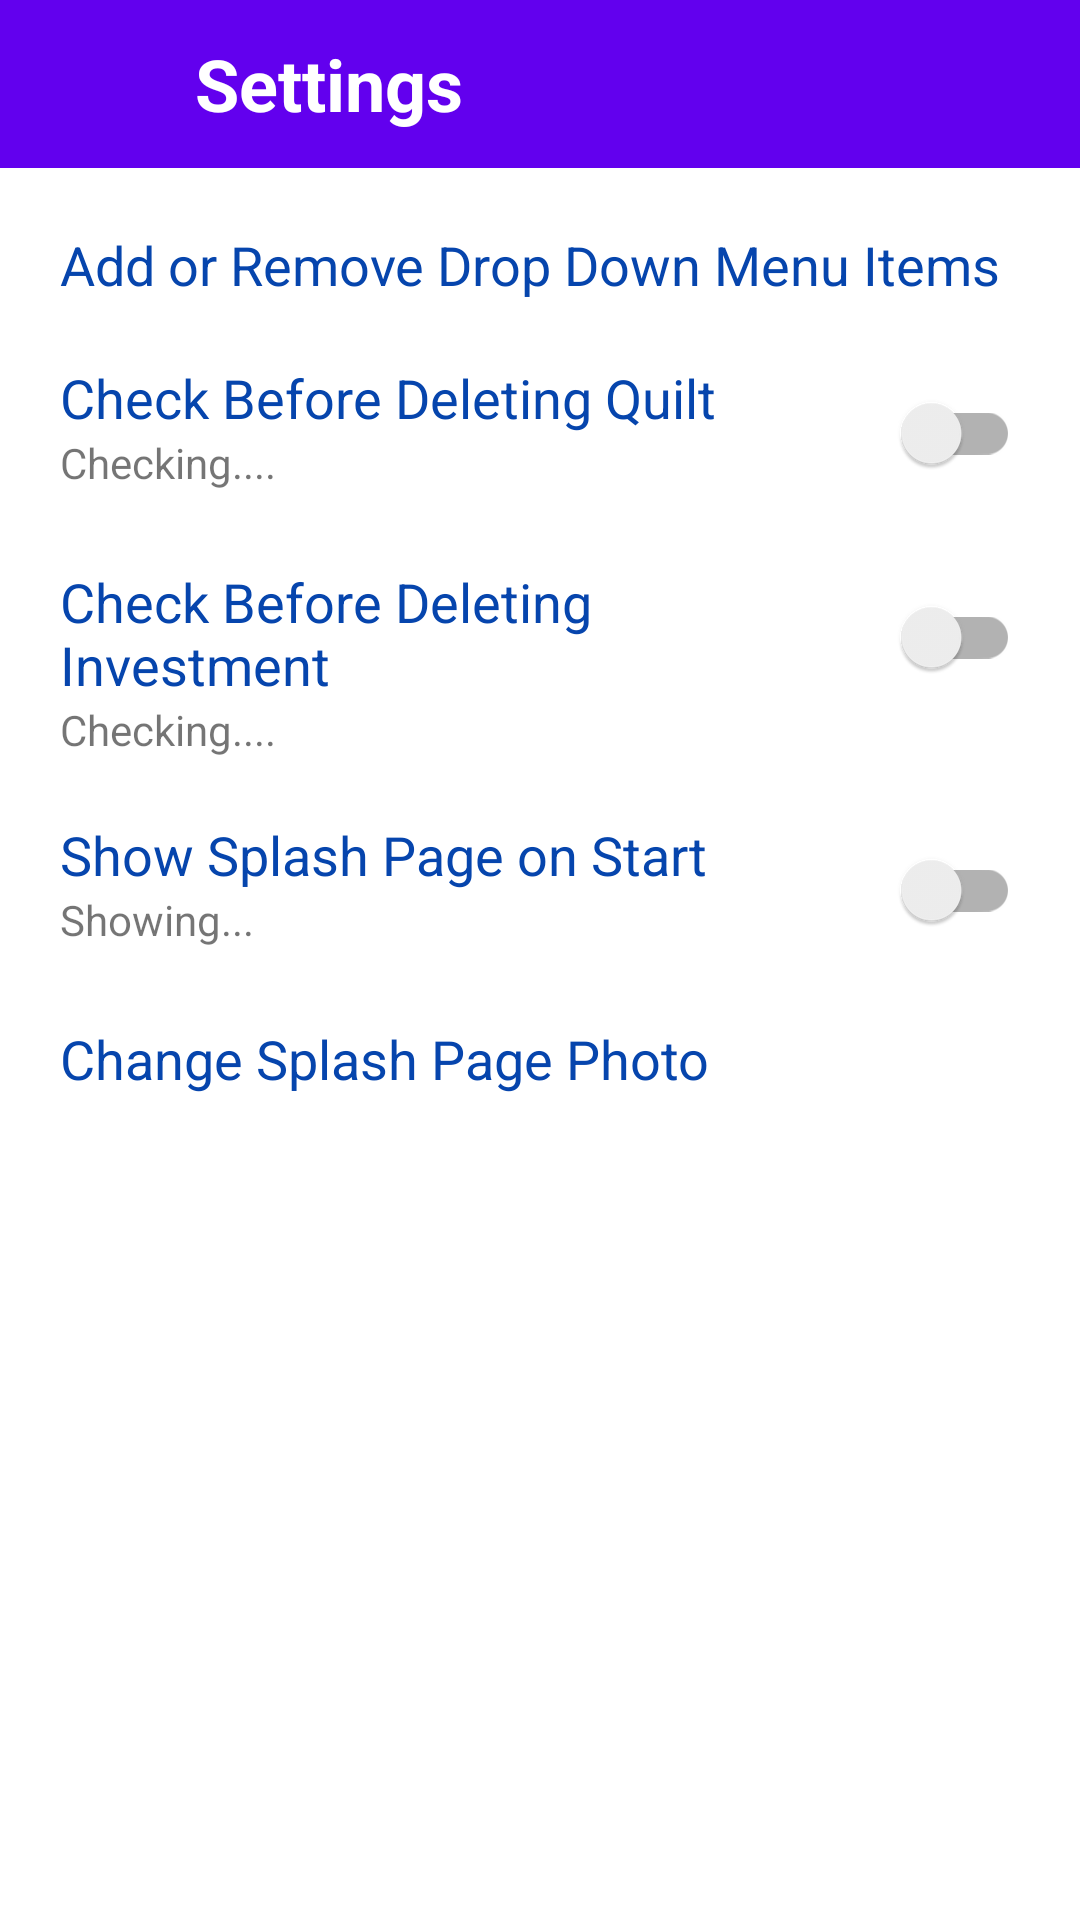

Produce the Android XML layout that renders to this screen, including the resource entries it uses.
<!-- AndroidManifest.xml: application theme Theme.QuiltKeeper -->
<!-- res/layout/activity_settings.xml -->
<?xml version="1.0" encoding="utf-8"?>
<RelativeLayout
    xmlns:android="http://schemas.android.com/apk/res/android"
    xmlns:app="http://schemas.android.com/apk/res-auto"
    xmlns:tools="http://schemas.android.com/tools"
    android:layout_width="match_parent"
    android:layout_height="match_parent"
    tools:context=".SettingsActivity">

    <com.google.android.material.appbar.AppBarLayout
        android:layout_width="match_parent"
        android:layout_height="?attr/actionBarSize"
        android:id="@+id/app_bar">

        <com.google.android.material.appbar.CollapsingToolbarLayout
            android:layout_width="match_parent"
            android:layout_height="wrap_content"
            android:id="@+id/collapsing_toolbar"
            app:layout_scrollFlags="scroll|enterAlways"
            app:contentScrim="?attr/colorPrimary">

            <RelativeLayout
                android:layout_width="match_parent"
                android:layout_height="?attr/actionBarSize">

                <ImageView
                    android:layout_width="35dp"
                    android:layout_height="35dp"
                    android:id="@+id/backArrow"
                    android:layout_marginStart="10dp"
                    android:layout_centerVertical="true"
                    android:src="@drawable/ic_backarrow_white"
                    android:contentDescription="@string/navigate_back_to_main_activity"/>

                <TextView
                    android:layout_width="wrap_content"
                    android:layout_height="wrap_content"
                    android:text="@string/settings"
                    android:layout_toEndOf="@id/backArrow"
                    android:layout_centerVertical="true"
                    android:layout_marginStart="20dp"
                    android:textSize="24sp"
                    android:textStyle="bold"
                    android:textColor="@color/white"/>

            </RelativeLayout>

        </com.google.android.material.appbar.CollapsingToolbarLayout>

    </com.google.android.material.appbar.AppBarLayout>

    <LinearLayout
        android:layout_width="match_parent"
        android:layout_height="match_parent"
        android:orientation="vertical"
        android:layout_below="@id/app_bar"
        android:padding="10dp">

        <TextView
            android:layout_width="match_parent"
            android:layout_height="wrap_content"
            android:id="@+id/addRemoveSpinnerItems"
            android:text="@string/add_or_remove_drop_down_menu_items"
            android:textColor="@color/link_blue"
            android:textSize="18sp"
            android:padding="10dp"/>

        <LinearLayout
            android:layout_width="match_parent"
            android:layout_height="wrap_content"
            android:orientation="horizontal"
            android:weightSum="100"
            android:padding="10dp">

            <LinearLayout
                android:layout_width="0dp"
                android:layout_height="wrap_content"
                android:layout_weight="80"
                android:orientation="vertical">

                <TextView
                    android:layout_width="wrap_content"
                    android:layout_height="wrap_content"
                    android:text="@string/check_before_deleting_quilt"
                    android:textColor="@color/link_blue"
                    android:textSize="18sp"/>

                <TextView
                    android:layout_width="wrap_content"
                    android:layout_height="wrap_content"
                    android:text="@string/checking"
                    android:id="@+id/checkDeleteView"/>

            </LinearLayout>

            <androidx.appcompat.widget.SwitchCompat
                android:layout_width="0dp"
                android:layout_height="wrap_content"
                android:layout_weight="20"
                android:id="@+id/switch_delete_quilt_check"/>

        </LinearLayout>

        <LinearLayout
            android:layout_width="match_parent"
            android:layout_height="wrap_content"
            android:orientation="horizontal"
            android:weightSum="100"
            android:padding="10dp">

            <LinearLayout
                android:layout_width="0dp"
                android:layout_height="wrap_content"
                android:layout_weight="80"
                android:orientation="vertical">

                <TextView
                    android:layout_width="wrap_content"
                    android:layout_height="wrap_content"
                    android:text="@string/check_before_deleting_investment"
                    android:textColor="@color/link_blue"
                    android:textSize="18sp"/>

                <TextView
                    android:layout_width="wrap_content"
                    android:layout_height="wrap_content"
                    android:text="@string/checking"
                    android:id="@+id/checkDeleteInvestment" />

            </LinearLayout>

            <androidx.appcompat.widget.SwitchCompat
                android:layout_width="0dp"
                android:layout_height="wrap_content"
                android:layout_weight="20"
                android:id="@+id/switch_delete_investment_check" />

        </LinearLayout>

        <LinearLayout
            android:layout_width="match_parent"
            android:layout_height="wrap_content"
            android:orientation="horizontal"
            android:weightSum="100"
            android:padding="10dp">

            <LinearLayout
                android:layout_width="0dp"
                android:layout_height="wrap_content"
                android:layout_weight="80"
                android:orientation="vertical">

                <TextView
                    android:layout_width="wrap_content"
                    android:layout_height="wrap_content"
                    android:text="@string/show_splash_page_on_start"
                    android:textColor="@color/link_blue"
                    android:textSize="18sp"/>

                <TextView
                    android:layout_width="wrap_content"
                    android:layout_height="wrap_content"
                    android:text="@string/showing"
                    android:id="@+id/checkSplashView"/>

            </LinearLayout>

            <androidx.appcompat.widget.SwitchCompat
                android:layout_width="0dp"
                android:layout_height="wrap_content"
                android:layout_weight="20"
                android:id="@+id/switch_show_splash_page"/>

        </LinearLayout>

        <LinearLayout
            android:layout_width="match_parent"
            android:layout_height="wrap_content"
            android:padding="10dp">

            <TextView
                android:layout_width="wrap_content"
                android:layout_height="wrap_content"
                android:id="@+id/changeSplashPhoto"
                android:textSize="18sp"
                android:textColor="@color/link_blue"
                android:text="@string/change_splash_page_photo"/>

        </LinearLayout>

    </LinearLayout>

</RelativeLayout>
<!-- resources referenced by this layout -->
<resources>
  <color name="link_blue">#0645AD</color>
  <color name="white">#FFFFFFFF</color>
  <string name="add_or_remove_drop_down_menu_items">Add or Remove Drop Down Menu Items</string>
  <string name="change_splash_page_photo">Change Splash Page Photo</string>
  <string name="check_before_deleting_investment">Check Before Deleting Investment</string>
  <string name="check_before_deleting_quilt">Check Before Deleting Quilt</string>
  <string name="checking">Checking....</string>
  <string name="navigate_back_to_main_activity">Navigate back to Main Activity</string>
  <string name="settings">Settings</string>
  <string name="show_splash_page_on_start">Show Splash Page on Start</string>
  <string name="showing">Showing...</string>
  <style name="Theme.QuiltKeeper" parent="Theme.MaterialComponents.DayNight.NoActionBar">
          
          <item name="colorPrimary">@color/purple_500</item>
          <item name="colorPrimaryVariant">@color/purple_700</item>
          <item name="colorOnPrimary">@color/white</item>
          
          <item name="colorSecondary">@color/teal_200</item>
          <item name="colorSecondaryVariant">@color/teal_700</item>
          <item name="colorOnSecondary">@color/black</item>
          
          <item name="android:statusBarColor" tools:targetApi="l">?attr/colorPrimaryVariant</item>
          
      </style>
  <color name="purple_500">#FF6200EE</color>
  <color name="purple_700">#FF3700B3</color>
  <color name="teal_200">#FF03DAC5</color>
  <color name="teal_700">#FF018786</color>
  <color name="black">#FF000000</color>
</resources>
